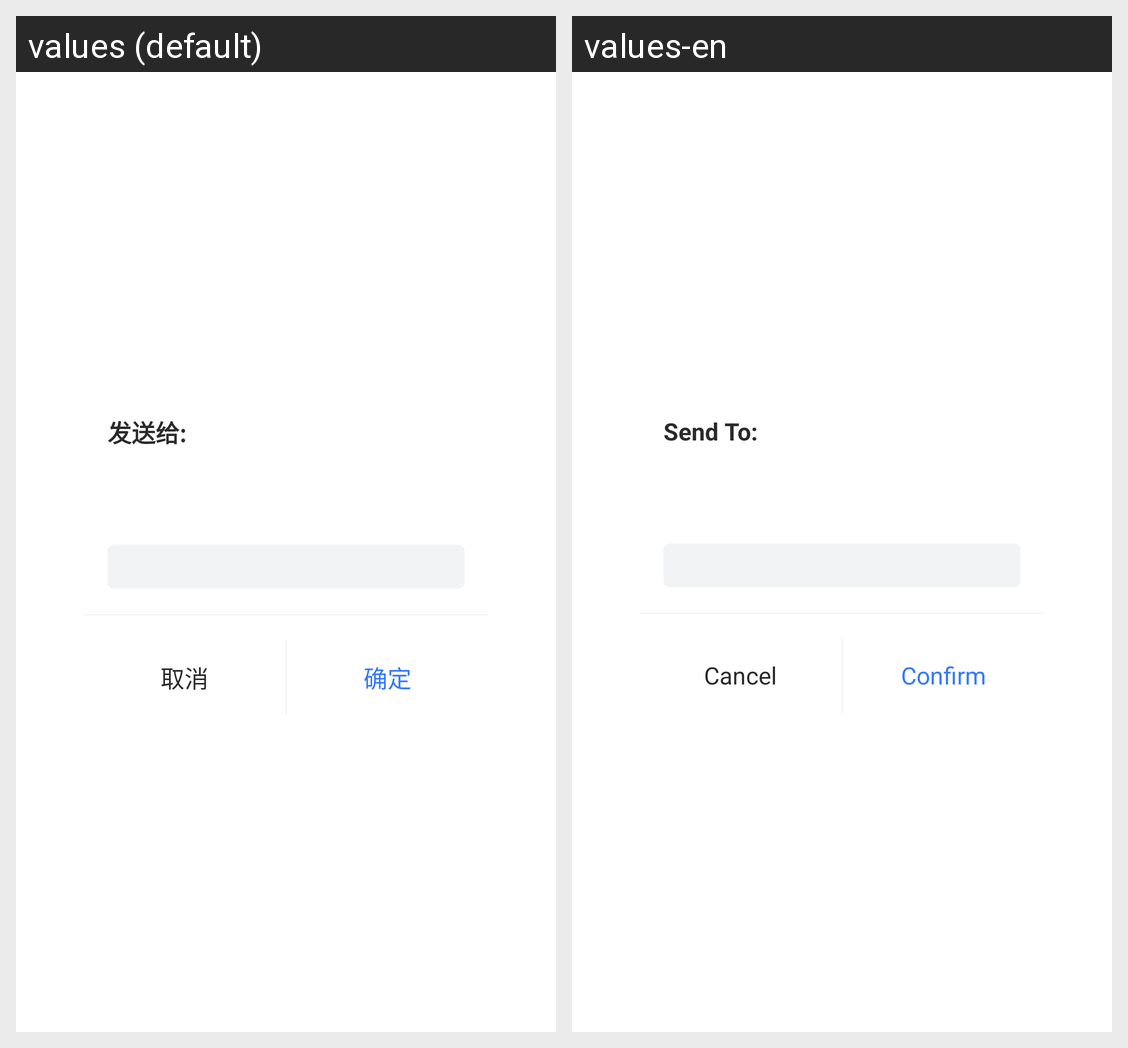

For this localized Android screen grid, give each drawn string resource with its value in every locale shown.
Android screen res/layout/zimkit_dialog_confirm_forward.xml rendered under 2 locales, left to right: values (default), values-en. Device: Nexus 5 (rendered at 1080×1920; each locale shown at half size, 540×960, under a caption strip naming it); theme Theme.MaterialComponents.DayNight.NoActionBar.
Strings drawn on this screen, with the default value and each locale's value (text and hints the layout hard-codes, and strings that could not be matched under every locale, appear in the picture but are not listed):

zimkit_sendto
  values: 发送给:
  values-en: Send To:

zimkit_cancel
  values: 取消
  values-en: Cancel

zimkit_confirm
  values: 确定
  values-en: Confirm
